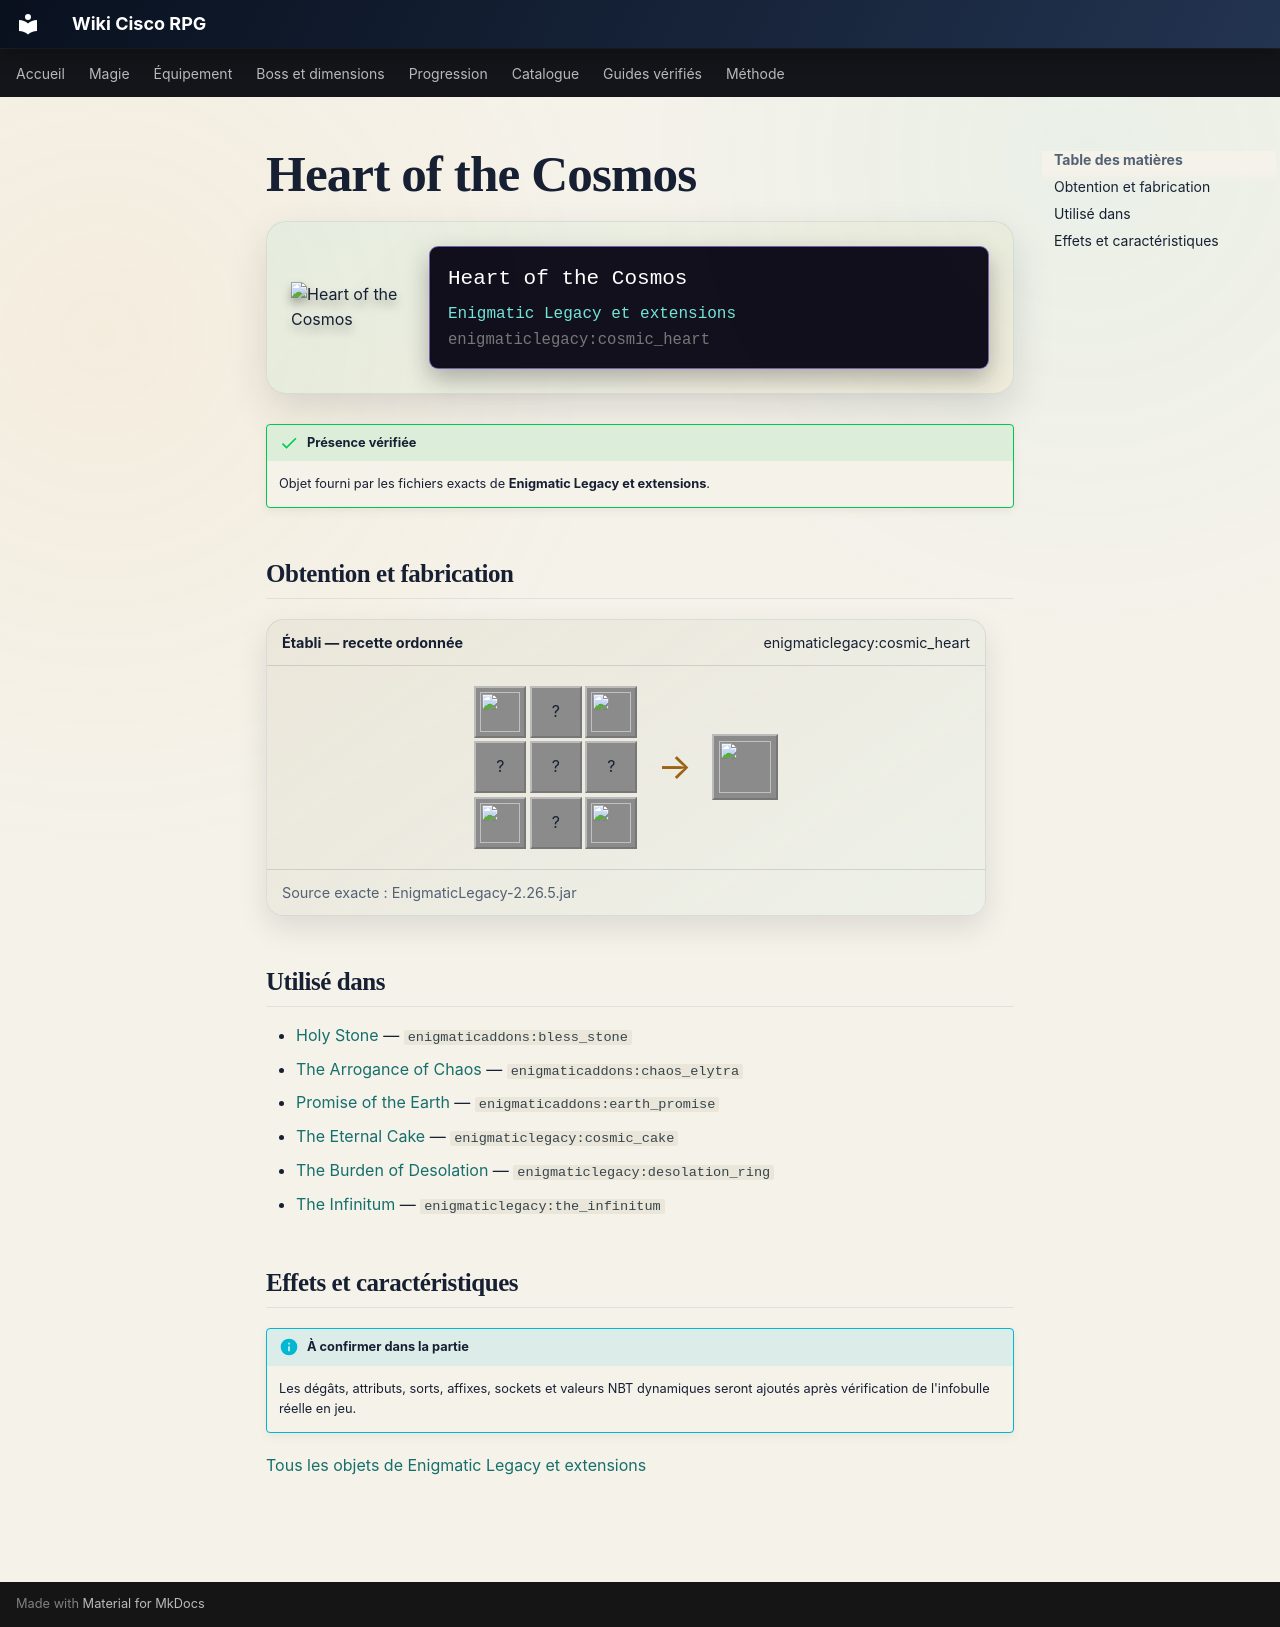

repository: Kloups-Dev/wiki-cisco-rpg · page: catalogue/objets/enigmaticlegacy/cosmic_heart/index.html · generator: mkdocs

# Heart of the Cosmos

<div class="mc-item-showcase">
<img class="mc-item-icon" src="../../../../assets/generated/items/enigmaticlegacy/cosmic_heart.png" alt="Heart of the Cosmos">
<div class="mc-tooltip-card">
<div class="mc-tooltip-card__name">Heart of the Cosmos</div>
<div class="mc-tooltip-card__mod">Enigmatic Legacy et extensions</div>
<div class="mc-tooltip-card__id">enigmaticlegacy:cosmic_heart</div>
</div>
</div>

!!! success "Présence vérifiée"
    Objet fourni par les fichiers exacts de **Enigmatic Legacy et extensions**.

## Obtention et fabrication

<div class="jei-recipe"><div class="jei-recipe__head"><strong>Établi — recette ordonnée</strong><span>enigmaticlegacy:cosmic_heart</span></div><div class="jei-recipe__body"><div class="jei-grid"><a class="jei-slot" href="../../../../catalogue/objets/enigmaticlegacy/astral_dust/" title="Astral Dust (enigmaticlegacy:astral_dust)"><img src="../../../../assets/generated/items/enigmaticlegacy/astral_dust.png" alt="" loading="lazy"></a><span class="jei-slot" title="Nether Star (minecraft:nether_star)">?</span><a class="jei-slot" href="../../../../catalogue/objets/enigmaticlegacy/astral_dust/" title="Astral Dust (enigmaticlegacy:astral_dust)"><img src="../../../../assets/generated/items/enigmaticlegacy/astral_dust.png" alt="" loading="lazy"></a><span class="jei-slot" title="Blaze Powder (minecraft:blaze_powder)">?</span><span class="jei-slot" title="Heart Of The Sea (minecraft:heart_of_the_sea)">?</span><span class="jei-slot" title="Blaze Powder (minecraft:blaze_powder)">?</span><a class="jei-slot" href="../../../../catalogue/objets/enigmaticlegacy/astral_dust/" title="Astral Dust (enigmaticlegacy:astral_dust)"><img src="../../../../assets/generated/items/enigmaticlegacy/astral_dust.png" alt="" loading="lazy"></a><span class="jei-slot" title="Ender Eye (minecraft:ender_eye)">?</span><a class="jei-slot" href="../../../../catalogue/objets/enigmaticlegacy/astral_dust/" title="Astral Dust (enigmaticlegacy:astral_dust)"><img src="../../../../assets/generated/items/enigmaticlegacy/astral_dust.png" alt="" loading="lazy"></a></div><span class="jei-arrow">→</span><span class="jei-slot jei-slot--result"><img src="../../../../assets/generated/items/enigmaticlegacy/cosmic_heart.png" alt=""></span></div><div class="jei-recipe__source">Source exacte : EnigmaticLegacy-2.26.5.jar</div></div>

## Utilisé dans

- [Holy Stone](../../../catalogue/objets/enigmaticaddons/bless_stone.md) — <code>enigmaticaddons:bless_stone</code>
- [The Arrogance of Chaos](../../../catalogue/objets/enigmaticaddons/chaos_elytra.md) — <code>enigmaticaddons:chaos_elytra</code>
- [Promise of the Earth](../../../catalogue/objets/enigmaticaddons/earth_promise.md) — <code>enigmaticaddons:earth_promise</code>
- [The Eternal Cake](../../../catalogue/objets/enigmaticlegacy/cosmic_cake.md) — <code>enigmaticlegacy:cosmic_cake</code>
- [The Burden of Desolation](../../../catalogue/objets/enigmaticlegacy/desolation_ring.md) — <code>enigmaticlegacy:desolation_ring</code>
- [The Infinitum](../../../catalogue/objets/enigmaticlegacy/the_infinitum.md) — <code>enigmaticlegacy:the_infinitum</code>

## Effets et caractéristiques

!!! info "À confirmer dans la partie"
    Les dégâts, attributs, sorts, affixes, sockets et valeurs NBT dynamiques seront ajoutés après vérification de l'infobulle réelle en jeu.

[Tous les objets de Enigmatic Legacy et extensions](../../../contenu/enigmatic-legacy.md)
